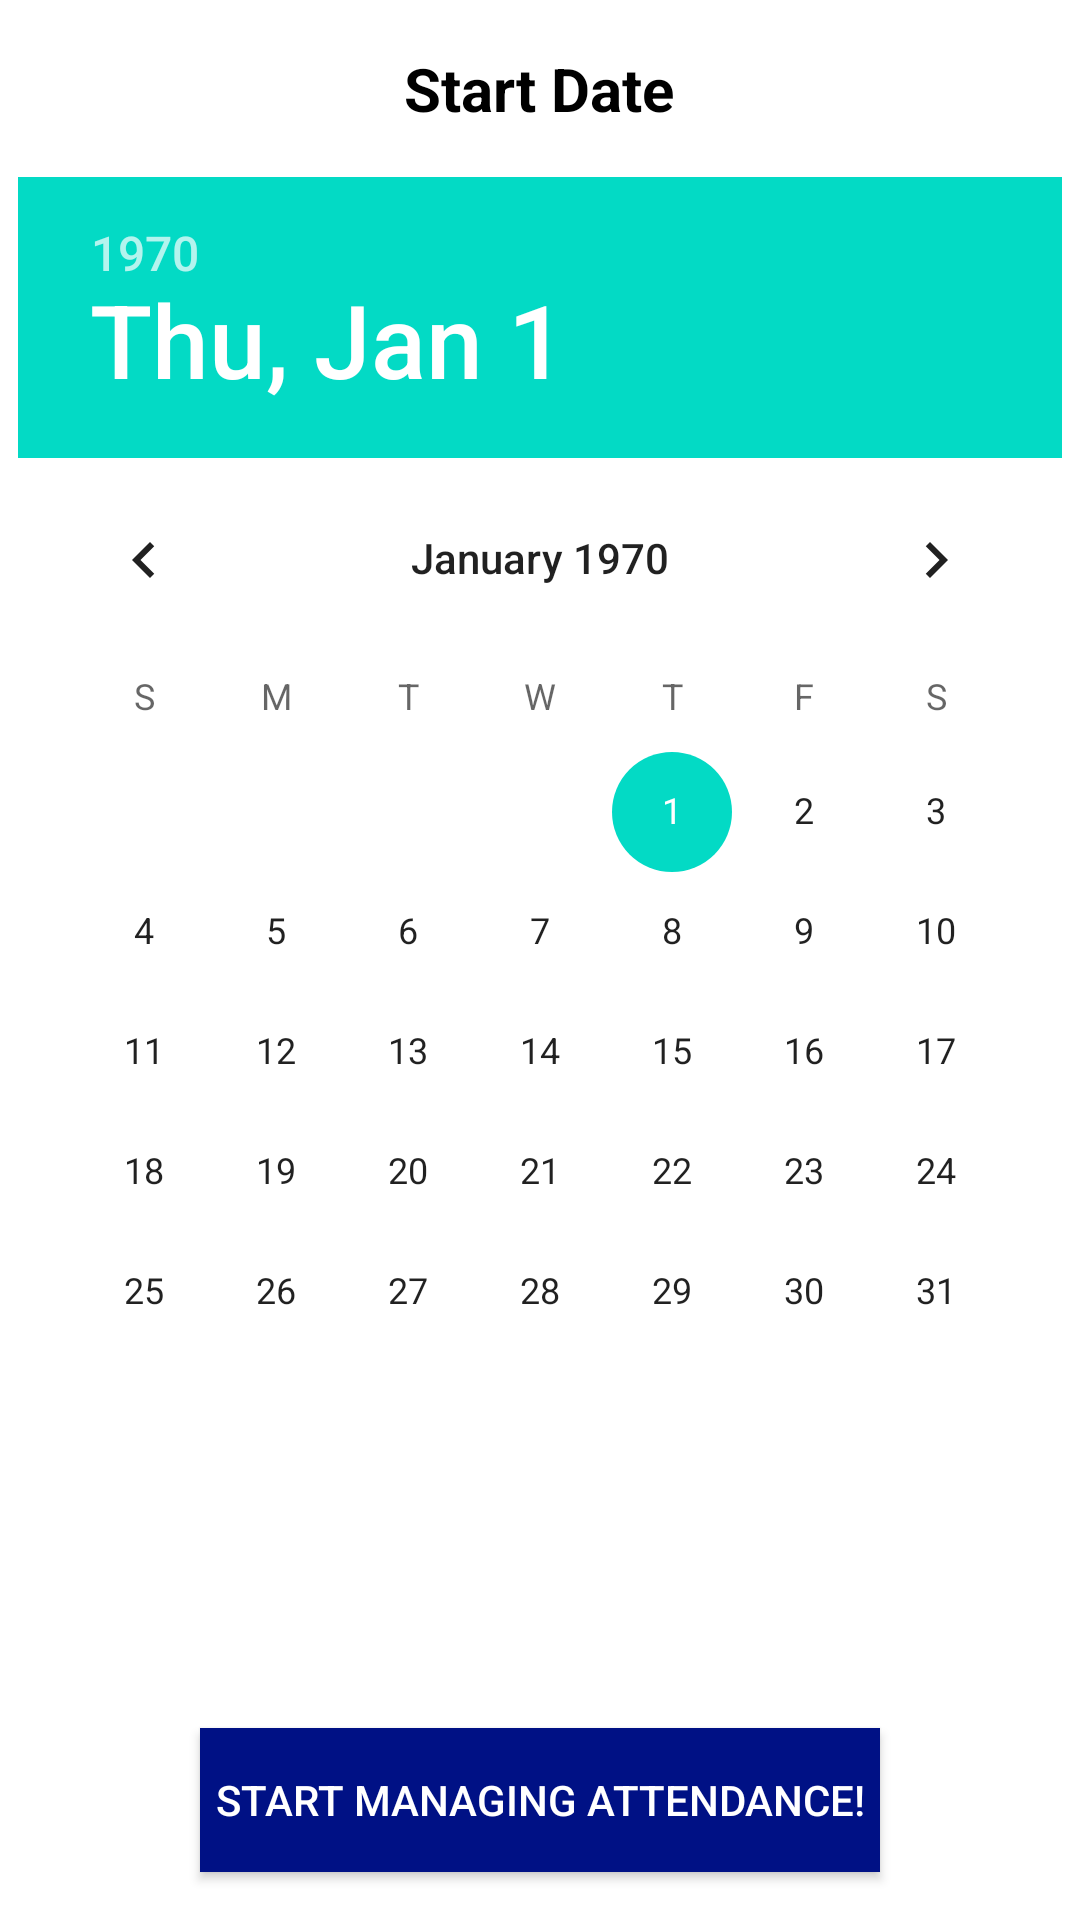

The Android layout XML behind this screen, and the referenced resources:
<!-- AndroidManifest.xml: application theme AppTheme -->
<!-- res/layout/getstartdate.xml -->
<?xml version="1.0" encoding="utf-8"?>
<RelativeLayout
    xmlns:android="http://schemas.android.com/apk/res/android"
    android:layout_width="fill_parent"
    android:layout_height="fill_parent"
    android:orientation="vertical">


    <TextView
        android:id="@+id/tvStartDate"
        android:layout_width="wrap_content"
        android:layout_height="wrap_content"
        android:text="Start Date"
        android:layout_margin="16dp"
        android:layout_centerHorizontal="true"
        android:textColor="#000"
        android:textStyle="bold"
        android:textSize="20sp"/>

    <DatePicker
        android:id="@+id/dpStartDate"
        android:layout_width="wrap_content"
        android:layout_height="wrap_content"
        android:layout_below="@+id/tvStartDate"
        android:layout_centerHorizontal="true" />

    <Button
        android:id="@+id/btn_startAm"
        android:layout_width="wrap_content"
        android:layout_height="wrap_content"
        android:text="Start Managing Attendance!"
        android:layout_centerHorizontal="true"
        android:layout_alignParentBottom="true"
        android:layout_margin="16dp"
        android:padding="5dp"
        android:textColor="#fff"
        android:background="#001185"/>

</RelativeLayout>
<!-- resources referenced by this layout -->
<resources>

</resources>
